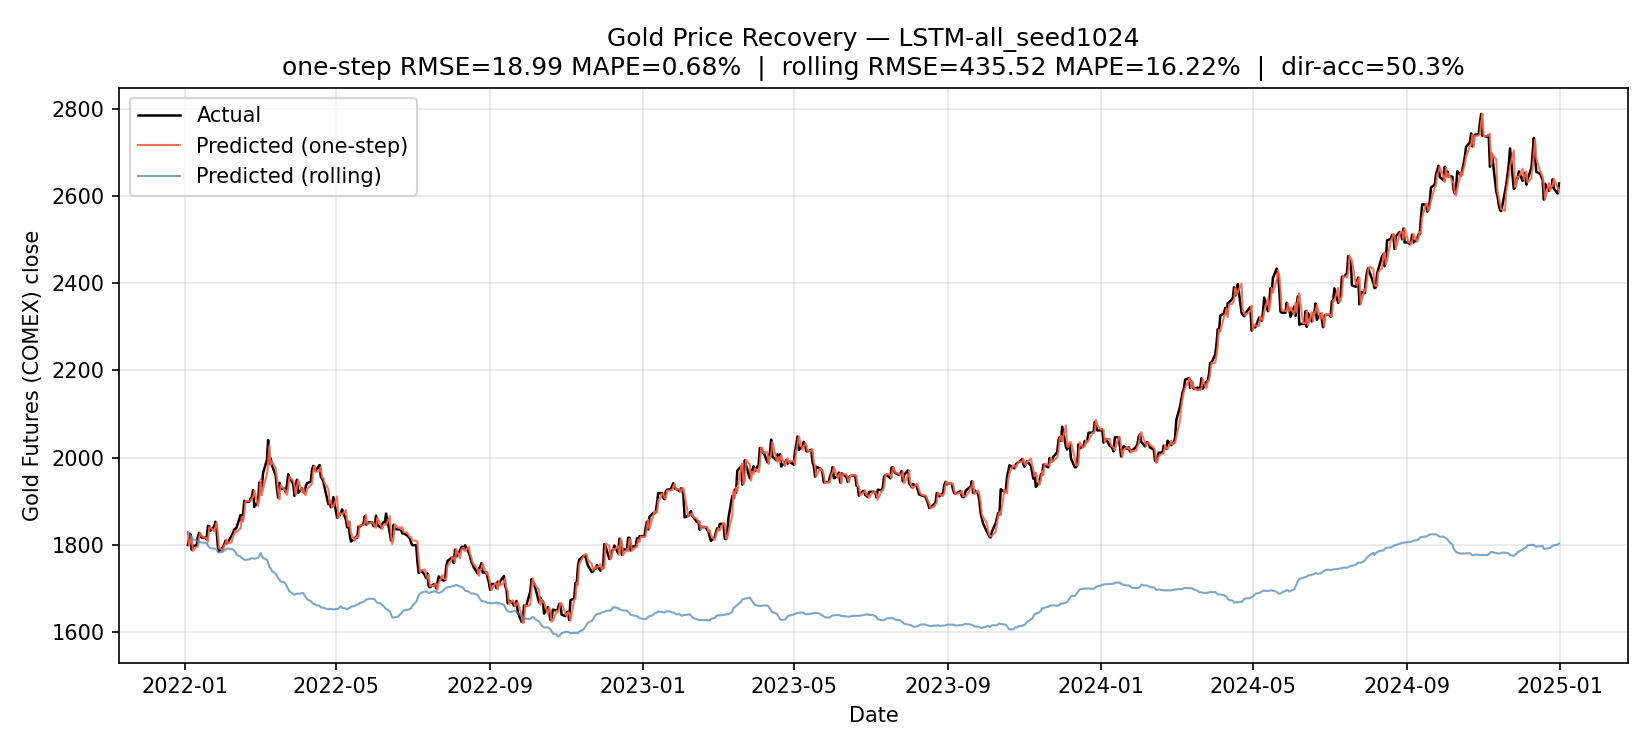

Source data for this figure (header and first rows):
Date, y_true, y_pred, price_true, price_prev_true, price_pred_one_step, price_pred_rolling, price_true_from_return
2022-01-03, -0.0155, 0.0002243, 1799, 1828, 1828, 1828, 1799
2022-01-04, 0.008081, -0.0006874, 1814, 1799, 1798, 1827, 1814
2022-01-05, 0.005826, -0.003296, 1825, 1814, 1808, 1821, 1825
2022-01-06, -0.01987, -0.003015, 1789, 1825, 1819, 1815, 1789
2022-01-07, 0.00463, -0.001693, 1797, 1789, 1786, 1812, 1797
2022-01-10, 0.0007788, -0.001035, 1798, 1797, 1795, 1810, 1798
2022-01-11, 0.01117, -0.001344, 1819, 1798, 1796, 1808, 1819
2022-01-12, 0.004718, -0.0009136, 1827, 1819, 1817, 1806, 1827
2022-01-13, -0.003289, -0.0001563, 1821, 1827, 1827, 1806, 1821
2022-01-14, -0.002584, -0.0005257, 1816, 1821, 1820, 1805, 1816
2022-01-17, 0.0, -0.0003798, 1816, 1816, 1816, 1804, 1816
2022-01-18, -0.002315, -0.000292, 1812, 1816, 1816, 1804, 1812
2022-01-19, 0.01685, -0.003387, 1843, 1812, 1806, 1798, 1843
2022-01-20, -0.0003256, -0.001618, 1842, 1843, 1840, 1795, 1843
2022-01-21, -0.005824, -0.001521, 1832, 1842, 1840, 1792, 1832
2022-01-24, 0.00539, -0.0006163, 1842, 1832, 1831, 1791, 1842
2022-01-25, 0.005955, -0.0005012, 1853, 1842, 1841, 1790, 1853
2022-01-26, -0.01238, -0.0009695, 1830, 1853, 1851, 1788, 1830
2022-01-27, -0.0202, -0.003064, 1793, 1830, 1824, 1783, 1793
2022-01-28, -0.004695, -0.0004459, 1785, 1793, 1793, 1782, 1785
2022-01-31, 0.005643, 0.001143, 1795, 1785, 1787, 1784, 1795
2022-02-01, 0.002948, 0.001389, 1800, 1795, 1797, 1786, 1800
2022-02-02, 0.004931, 0.001128, 1809, 1800, 1802, 1788, 1809
2022-02-03, -0.003433, 0.001271, 1803, 1809, 1812, 1791, 1803
2022-02-04, 0.001995, 0.0002352, 1807, 1803, 1803, 1791, 1807
2022-02-07, 0.007719, -0.0006347, 1821, 1807, 1805, 1790, 1821
2022-02-08, 0.00329, -0.0004553, 1827, 1821, 1820, 1789, 1827
2022-02-09, 0.004697, -0.001763, 1835, 1827, 1823, 1786, 1835
2022-02-10, 0.0005448, -0.001552, 1836, 1835, 1832, 1783, 1836
2022-02-11, 0.002502, -0.003838, 1841, 1836, 1829, 1776, 1841
2022-02-14, 0.01467, -0.001984, 1868, 1841, 1837, 1773, 1868
2022-02-15, -0.007091, -0.002101, 1855, 1868, 1864, 1769, 1855
2022-02-16, 0.008268, -0.0009385, 1870, 1855, 1853, 1768, 1870
2022-02-17, 0.01618, -0.001247, 1901, 1870, 1868, 1765, 1901
2022-02-18, -0.001105, -8.366256952285767e-05, 1899, 1901, 1901, 1765, 1899
2022-02-21, 0.0, 0.0006934, 1899, 1899, 1900, 1766, 1899
2022-02-22, 0.003942, 0.001024, 1906, 1899, 1901, 1768, 1906
2022-02-23, 0.001625, 0.0003203, 1909, 1906, 1907, 1769, 1909
2022-02-24, 0.008294, -3.795325756072998e-05, 1925, 1909, 1909, 1769, 1925
2022-02-25, -0.02025, -0.0005824, 1886, 1925, 1924, 1768, 1886
2022-02-28, 0.006815, 0.001216, 1899, 1886, 1889, 1770, 1899
2022-03-01, 0.02239, 0.002497, 1942, 1899, 1904, 1774, 1942
2022-03-02, -0.01113, 0.003874, 1921, 1942, 1950, 1781, 1921
2022-03-03, 0.007003, -0.003792, 1934, 1921, 1914, 1774, 1934
2022-03-04, 0.01575, -0.002939, 1965, 1934, 1929, 1769, 1965
2022-03-07, 0.01455, -0.001972, 1994, 1965, 1961, 1766, 1994
2022-03-08, 0.02291, -0.004185, 2040, 1994, 1986, 1758, 2040
2022-03-09, -0.02693, -0.005697, 1986, 2040, 2029, 1748, 1986
2022-03-10, 0.006124, -0.001538, 1998, 1986, 1983, 1746, 1998
2022-03-11, -0.007737, -0.003512, 1983, 1998, 1991, 1740, 1983
2022-03-14, -0.01172, -0.003509, 1960, 1983, 1976, 1734, 1960
2022-03-15, -0.016, -0.002889, 1928, 1960, 1954, 1729, 1928
2022-03-16, -0.01069, -0.002575, 1908, 1928, 1924, 1724, 1908
2022-03-17, 0.01771, -0.002288, 1942, 1908, 1904, 1720, 1942
2022-03-18, -0.007183, -0.002688, 1928, 1942, 1937, 1715, 1928
2022-03-21, 0.0002074, -0.001003, 1929, 1928, 1926, 1714, 1929
2022-03-22, -0.004105, -0.002623, 1921, 1929, 1924, 1709, 1921
2022-03-23, 0.008244, -0.003248, 1937, 1921, 1914, 1704, 1937
2022-03-24, 0.01283, -0.003194, 1962, 1937, 1930, 1698, 1962
2022-03-25, -0.003984, -0.00319, 1954, 1962, 1955, 1693, 1954
... 722 more rows
